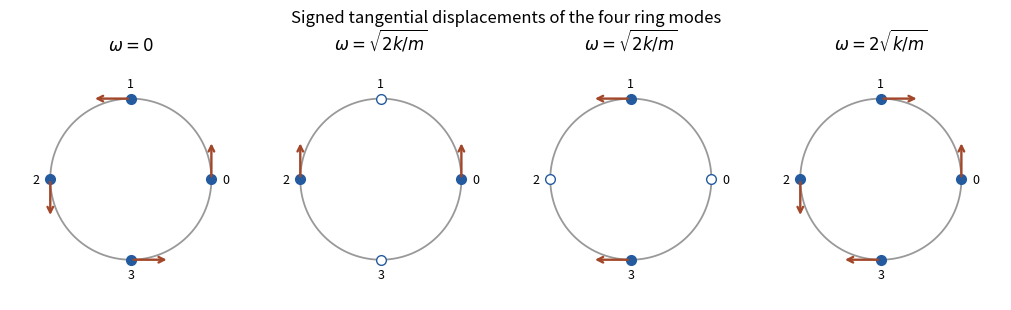

This chart was generated by the following Python code: (Note: this script raises an exception after producing the figure.)
"""Original normal-mode diagrams with tangential arrows, without copied exam artwork."""
from pathlib import Path
import matplotlib
matplotlib.use("Agg")
import matplotlib.pyplot as plt
import numpy as np

angles=np.arange(4)*np.pi/2
positions=np.column_stack([np.cos(angles),np.sin(angles)])
tangents=np.column_stack([-np.sin(angles),np.cos(angles)])
modes=[np.ones(4),np.array([1,0,-1,0]),np.array([0,1,0,-1]),np.array([1,-1,1,-1])]
labels=[r"$\omega=0$",r"$\omega=\sqrt{2k/m}$",r"$\omega=\sqrt{2k/m}$",r"$\omega=2\sqrt{k/m}$"]
fig,axes=plt.subplots(1,4,figsize=(10.0,3.1),layout="constrained")
circle=np.linspace(0,2*np.pi,400)
for ax,mode,label in zip(axes,modes,labels):
    ax.plot(np.cos(circle),np.sin(circle),color=".6",lw=1.3)
    for j,(point,tangent,amplitude) in enumerate(zip(positions,tangents,mode)):
        ax.plot(*point,"o",ms=7,mec="#245b9f",mfc="#245b9f" if amplitude else "white",zorder=3)
        ax.text(*(point*1.18),str(j),ha="center",va="center",fontsize=9)
        if amplitude:
            tip=point+.48*amplitude*tangent
            ax.annotate("",xy=tip,xytext=point,
                        arrowprops={"arrowstyle":"->","color":"#a3472a","lw":1.7})
    ax.set(aspect="equal",xlim=(-1.5,1.5),ylim=(-1.5,1.5),title=label)
    ax.axis("off")
fig.suptitle("Signed tangential displacements of the four ring modes",fontsize=12)
fig.savefig(Path(__file__).with_suffix(".png").name,dpi=120,facecolor="white")
